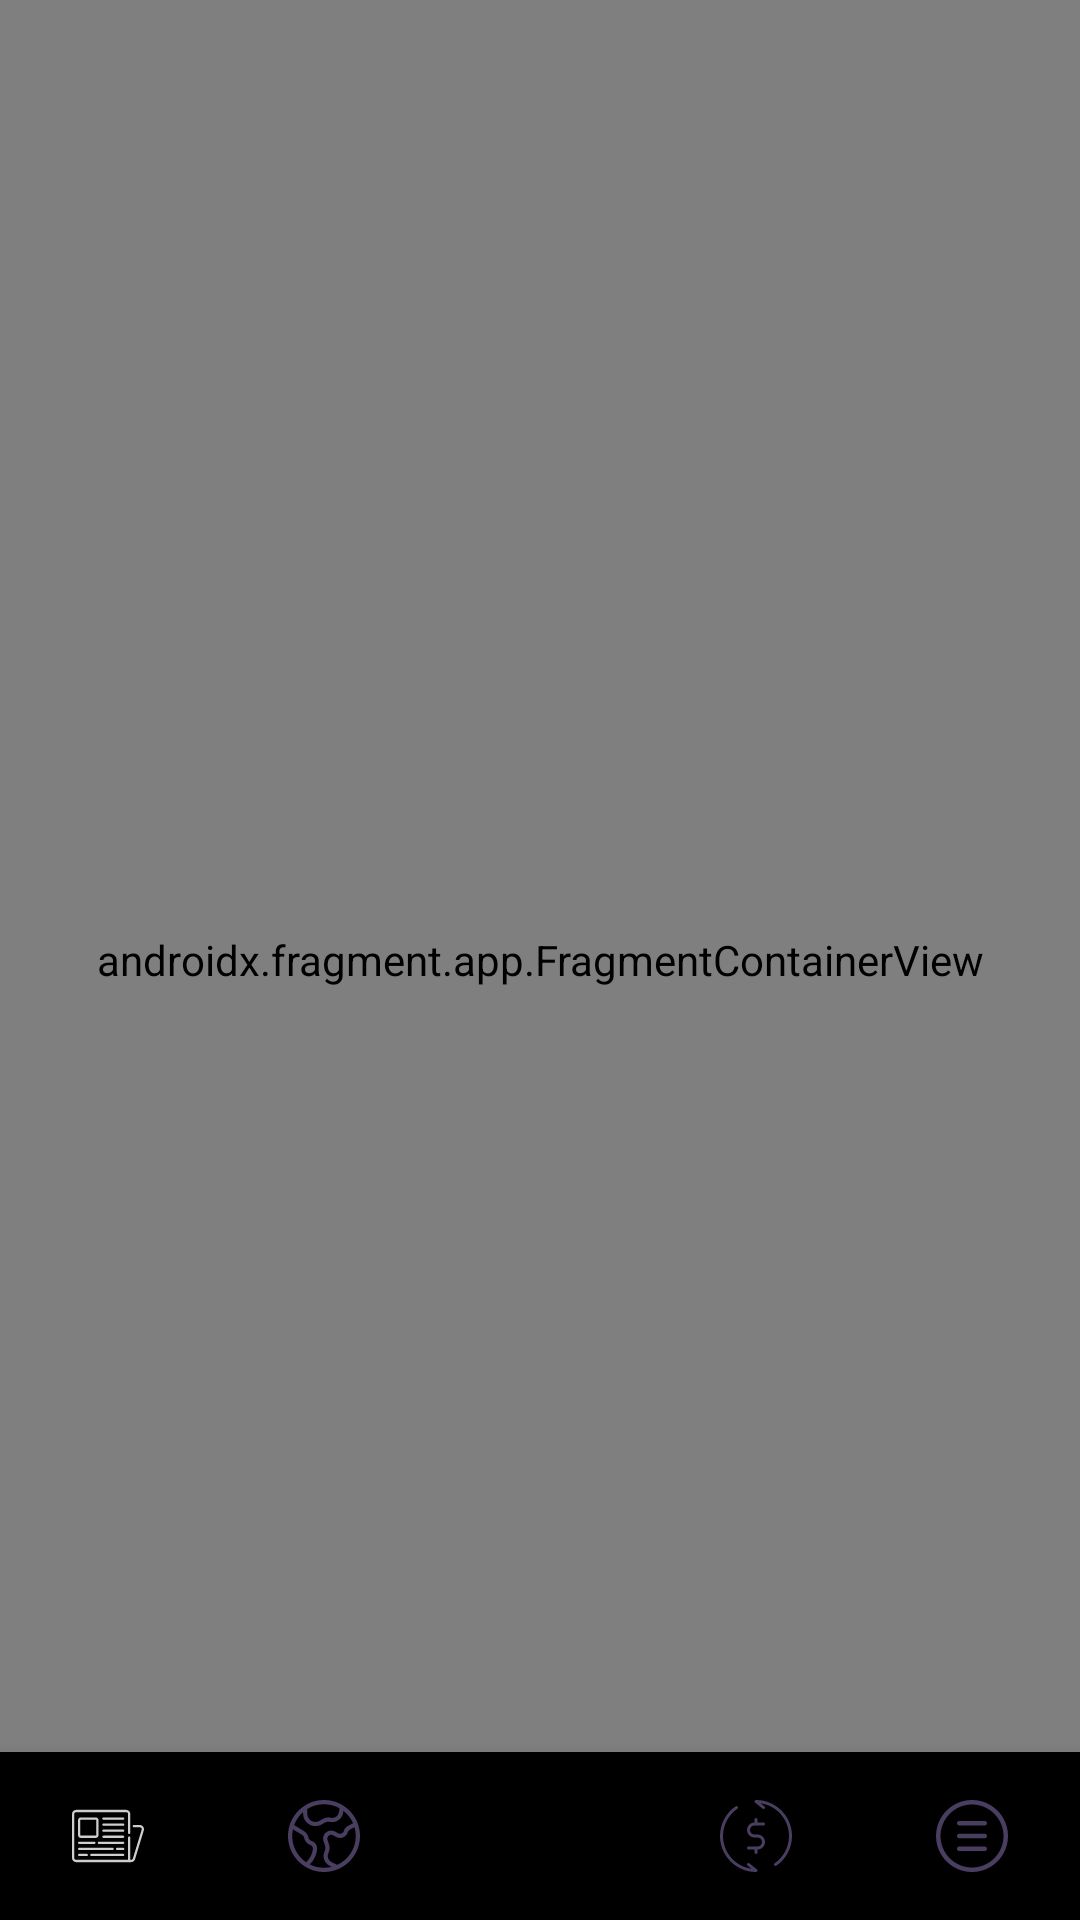

Write the Android layout XML for this screen, with the resource values it uses.
<!-- AndroidManifest.xml: application theme Theme.NYTNews -->
<!-- res/layout/main_activity.xml -->
<?xml version="1.0" encoding="utf-8"?>
<layout xmlns:android="http://schemas.android.com/apk/res/android"
    xmlns:app="http://schemas.android.com/apk/res-auto">

    <FrameLayout
        android:layout_width="match_parent"
        android:layout_height="match_parent">

        <androidx.fragment.app.FragmentContainerView
            android:id="@+id/nav_host"
            android:name="androidx.navigation.fragment.NavHostFragment"
            android:layout_width="match_parent"
            android:layout_height="match_parent"
            app:defaultNavHost="true"
            app:navGraph="@navigation/nav_graph" />

        <com.google.android.material.bottomnavigation.BottomNavigationView
            android:id="@+id/main_bottom_navigation"
            android:layout_width="match_parent"
            android:layout_height="wrap_content"
            android:layout_gravity="bottom"
            android:background="@color/black"
            app:labelVisibilityMode="unlabeled"
            app:itemIconTint="@drawable/bottom_navigation_icon_color_selector"
            app:layout_behavior="com.google.android.material.behavior.HideBottomViewOnScrollBehavior"
            app:menu="@menu/navigation" />

    </FrameLayout>

</layout>
<!-- resources referenced by this layout -->
<resources>
  <color name="black">#FF000000</color>
  <!-- drawable bottom_navigation_icon_color_selector (drawable) -->
  <?xml version="1.0" encoding="utf-8"?>
  <selector xmlns:android="http://schemas.android.com/apk/res/android">
      <item android:state_checked="true" android:color="@color/tab_icon_active_color" />
      <item android:color="@color/tab_icon_inactive_color"  />
  </selector>
  <style name="Theme.NYTNews" parent="Theme.MaterialComponents.DayNight.DarkActionBar">
          
          <item name="colorPrimary">@color/tab_icon_active_color</item>
          <item name="android:textColorSecondary">@color/tab_icon_inactive_color</item>
          <item name="colorPrimaryVariant">@color/purple_700</item>
          <item name="colorOnPrimary">@color/purple_700</item>
          <item name="android:colorBackground">@color/backgroundColor</item>
          <item name="android:textColorPrimary">@color/white</item>
          <item name="android:textColor">@color/white</item>
          
          <item name="colorSecondary">@color/teal_200</item>
          <item name="colorSecondaryVariant">@color/teal_700</item>
          <item name="colorOnSecondary">@color/black</item>
          <item name="colorPrimaryDark">@color/backgroundColor</item>
          <item name="android:windowBackground">@color/backgroundColor</item>
          <item name="android:statusBarColor">@color/backgroundColor</item>
          
      </style>
  <color name="tab_icon_active_color">#cecece</color>
  <color name="tab_icon_inactive_color">#493d60</color>
  <color name="purple_700">#FF3700B3</color>
  <color name="backgroundColor">#0B091D</color>
  <color name="white">#FFFFFFFF</color>
  <color name="teal_200">#FF03DAC5</color>
  <color name="teal_700">#FF018786</color>
</resources>
